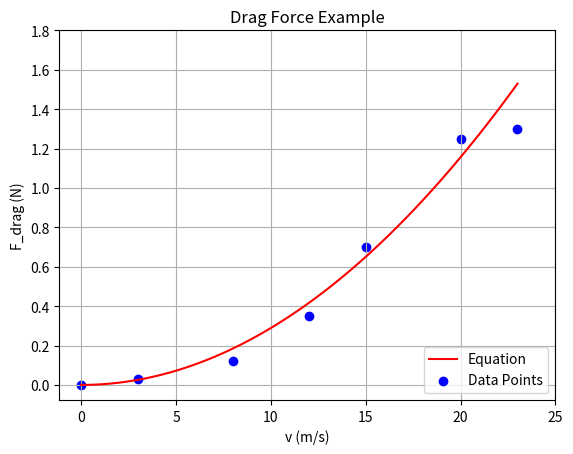

The matplotlib source for this figure:
import numpy as np
import matplotlib.pyplot as plt

# Given data points from Excel
v_data = np.array([0, 3, 8, 12, 15, 20, 23])
F_data = np.array([0, 0.03, 0.12, 0.35, 0.7, 1.25, 1.3])

# Constants from Excel
rho = 1.23     # kg/m^3
A = 0.01       # m^2
Cd = 0.47

# Create smooth velocity values for equation curve
v = np.linspace(0, 23, 100)

# Drag force equation
F = 0.5 * rho * A * Cd * v**2

# Plot
plt.figure()
# plt.xticks([0,5,10,15,20,25])
# plt.yticks([0,.2,.4,.6,.8,1,1.2,1.4,1.6,1.8])

# Plot equation (red line)
plt.plot(v, F, color = 'red', label = 'Equation')

# Plot data points (blue dots)
plt.scatter(v_data, F_data, color = 'blue', label = 'Data Points')

# Labels and title
plt.title('Drag Force Example')
plt.xlabel('v (m/s)')
plt.ylabel('F_drag (N)')

# Graph sizing
plt.xticks([0,5,10,15,20,25])
plt.yticks([0,.2,.4,.6,.8,1,1.2,1.4,1.6,1.8])

plt.grid()
plt.legend(loc = 'lower right')

plt.show()
